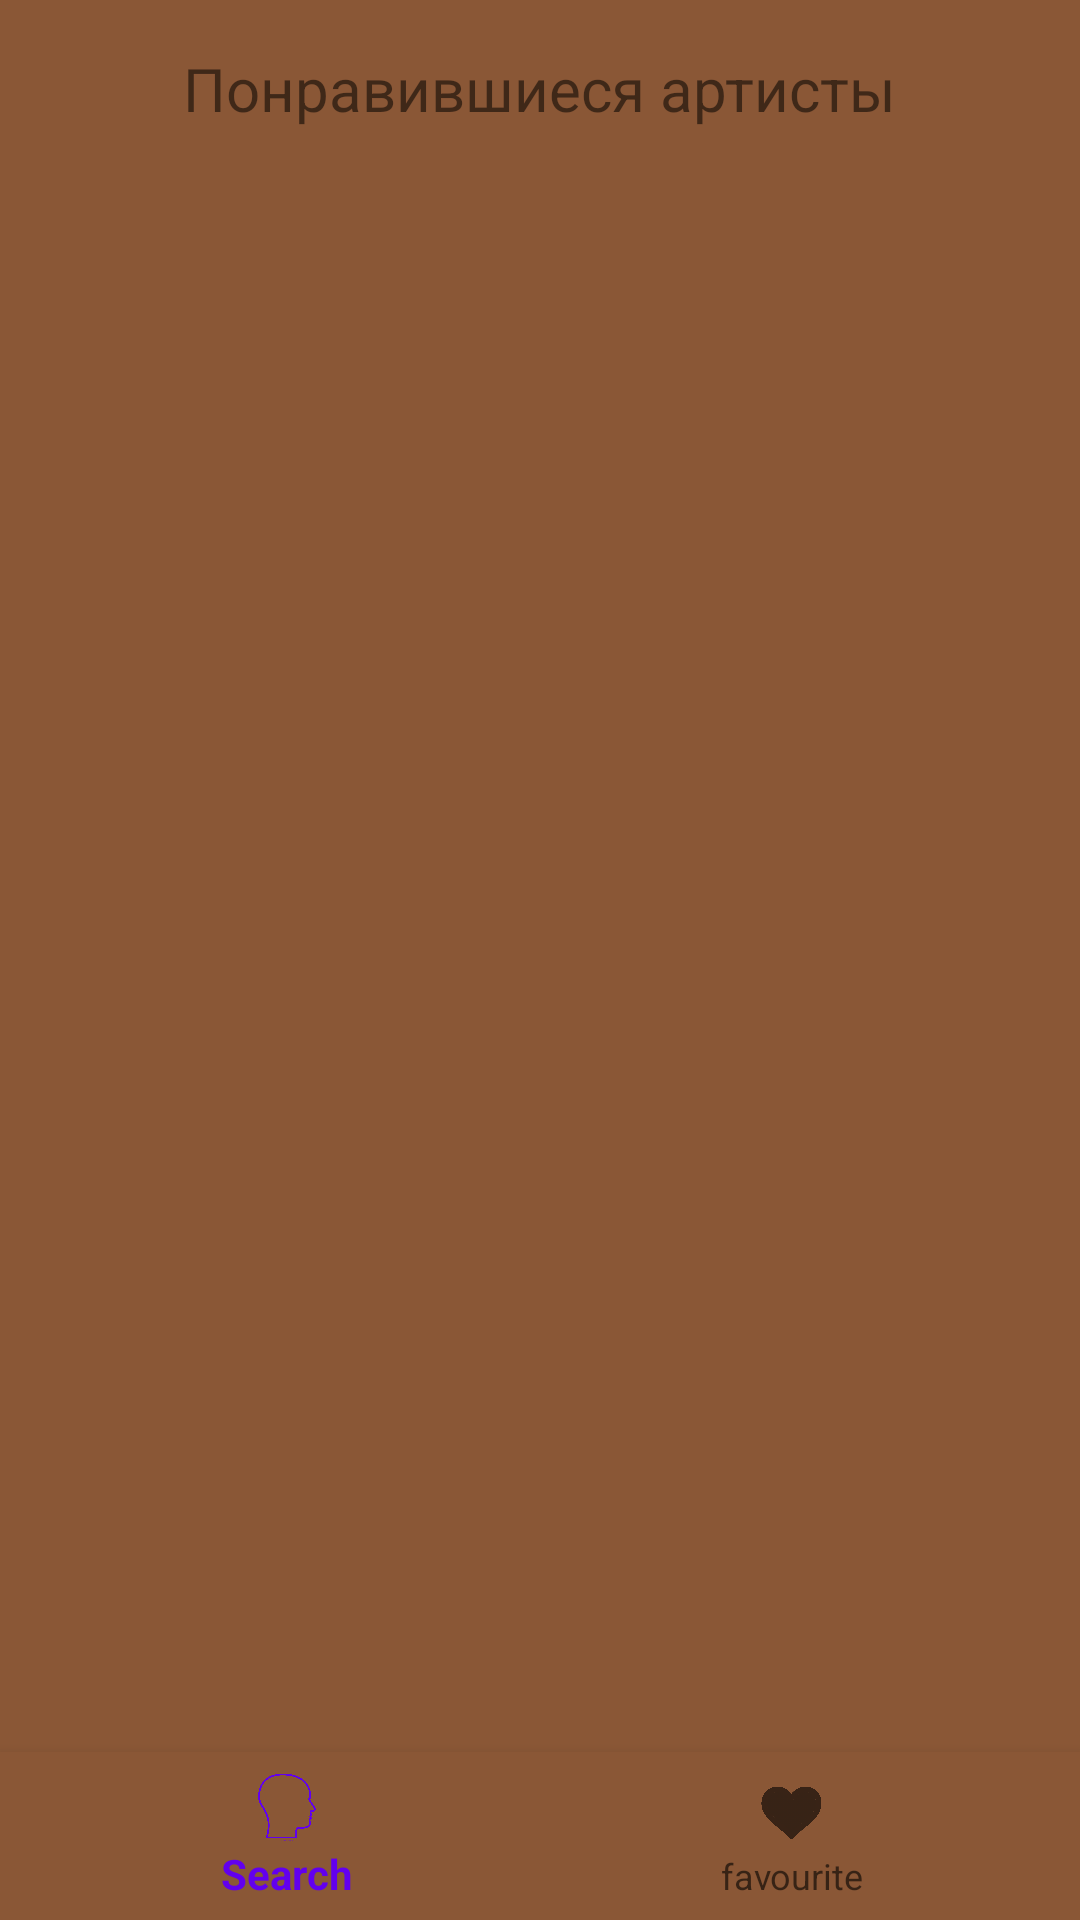

Produce the Android XML layout that renders to this screen, including the resource entries it uses.
<!-- AndroidManifest.xml: application theme Theme.Music -->
<!-- res/layout/activity_favourite.xml -->
<?xml version="1.0" encoding="utf-8"?>
<androidx.constraintlayout.widget.ConstraintLayout xmlns:android="http://schemas.android.com/apk/res/android"
    xmlns:app="http://schemas.android.com/apk/res-auto"
    xmlns:tools="http://schemas.android.com/tools"
    android:id="@+id/main"
    android:layout_width="match_parent"
    android:layout_height="match_parent"
    tools:context=".Favourite"
    android:background="@color/milk_chocolate">

    <LinearLayout
        android:layout_width="match_parent"
        android:layout_height="wrap_content"
        android:orientation="vertical"
        app:layout_constraintEnd_toEndOf="parent"
        app:layout_constraintStart_toStartOf="parent"
        app:layout_constraintTop_toTopOf="parent">

        <TextView
            android:id="@+id/titleTextView"
            android:layout_width="wrap_content"
            android:layout_height="wrap_content"
            android:text="Понравившиеся артисты"
            android:textSize="20sp"
            android:layout_gravity="center"
            android:padding="16dp"/>

        <androidx.recyclerview.widget.RecyclerView
            android:id="@+id/recyclerView"
            android:layout_width="match_parent"
            android:layout_height="0dp"
            android:layout_weight="1"
            android:padding="16dp"
            android:clipToPadding="false"
            android:scrollbars="vertical"/>
    </LinearLayout>

    <com.google.android.material.bottomnavigation.BottomNavigationView
        android:id="@+id/bottom_navigation"
        android:layout_width="match_parent"
        android:layout_height="wrap_content"
        android:layout_alignParentBottom="true"
        android:background="@color/milk_chocolate"
        app:layout_constraintBottom_toBottomOf="parent"
        app:layout_constraintEnd_toEndOf="parent"
        app:layout_constraintStart_toStartOf="parent"
        app:menu="@menu/bottom_nav_menu" />
</androidx.constraintlayout.widget.ConstraintLayout>
<!-- resources referenced by this layout -->
<resources>
  <color name="milk_chocolate">#8a5736</color>
  <style name="Theme.Music" parent="Theme.AppCompat.Light.NoActionBar">
          
          <item name="colorPrimary">@color/purple_500</item>
          <item name="colorPrimaryVariant">@color/purple_700</item>
          <item name="colorOnPrimary">@color/apricot</item>
          
          <item name="colorSecondary">@color/teal_200</item>
          <item name="colorSecondaryVariant">@color/teal_700</item>
          <item name="colorOnSecondary">@color/black</item>
          
          <item name="android:statusBarColor">?attr/colorPrimaryVariant</item>
          
          <item name="windowNoTitle">true</item>
      </style>
  <color name="purple_500">#FF6200EE</color>
  <color name="purple_700">#FF3700B3</color>
  <color name="apricot">#fbceb1</color>
  <color name="teal_200">#FF03DAC5</color>
  <color name="teal_700">#FF018786</color>
  <color name="black">#FF000000</color>
</resources>
